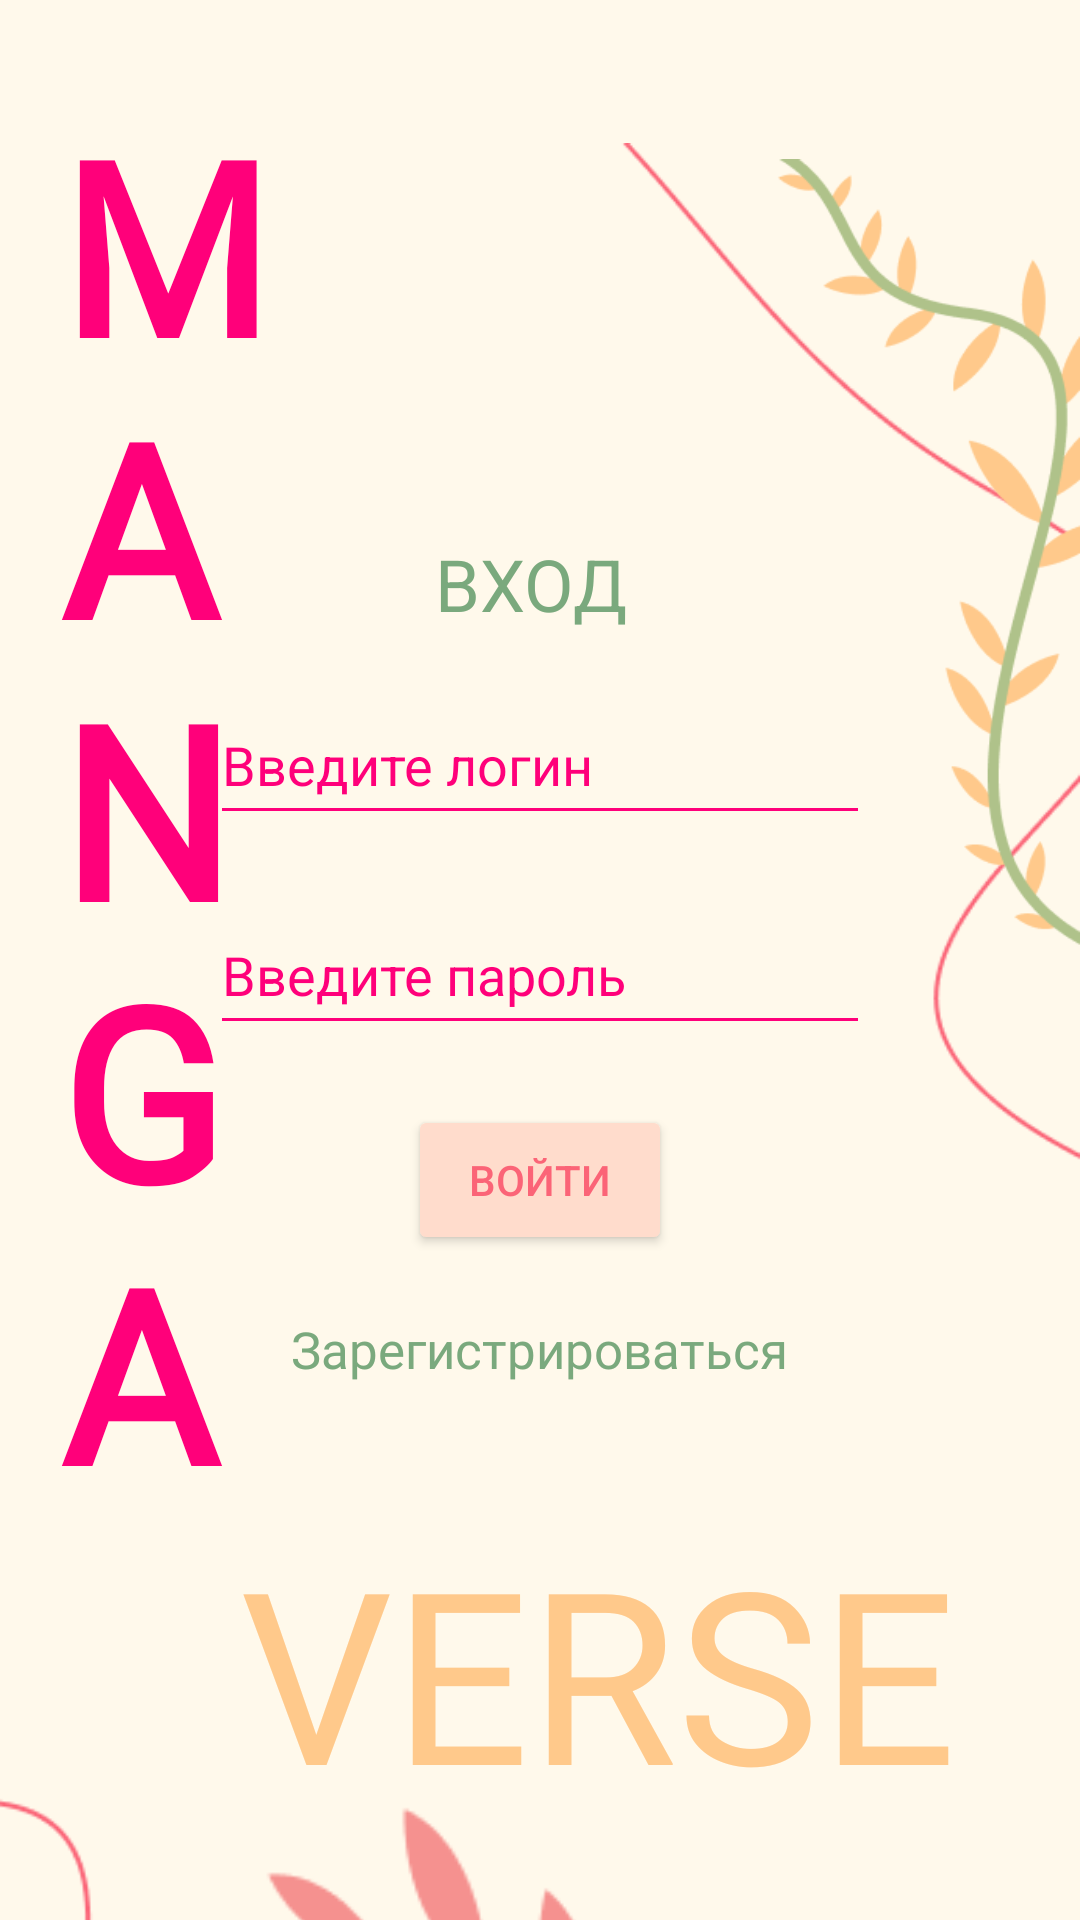

Here is an Android app screen rendered from its layout file. Give the layout XML and the strings, colors and styles it references.
<!-- AndroidManifest.xml: application theme Theme.MyApplication3 -->
<!-- res/layout/activity_auth2.xml -->
<?xml version="1.0" encoding="utf-8"?>
<LinearLayout xmlns:android="http://schemas.android.com/apk/res/android"
    xmlns:app="http://schemas.android.com/apk/res-auto"
    xmlns:tools="http://schemas.android.com/tools"
    android:id="@+id/activity_auth2"
    android:layout_width="match_parent"
    android:layout_height="match_parent"
    android:background="#fff9eb"
    android:orientation="vertical"
    tools:context=".AuthActivity2">


    <ImageView
        android:id="@+id/imageView4"
        android:layout_width="match_parent"
        android:layout_marginLeft="180dp"
        android:layout_marginTop="-20dp"
        android:layout_height="wrap_content"
        app:srcCompat="@drawable/yuytu" />

    <ImageView
        android:id="@+id/imageView"
        android:layout_width="match_parent"
        android:layout_height="380dp"
        android:layout_marginTop="-460dp"
        android:layout_marginLeft="250dp"
        app:srcCompat="@drawable/zzzzzzzzz" />


    <TextView
        android:id="@+id/manga"
        android:layout_width="72dp"
        android:layout_height="700dp"
        android:layout_marginLeft="20dp"
        android:layout_marginTop="-350dp"
        android:fontFamily="@font/oswald_extralight"
        android:text="MANGA"
        android:textColor="#ff007a"
        android:textSize="80sp"
        android:textStyle="bold" />

    <TextView
        android:id="@+id/textView2"
        android:layout_width="70dp"
        android:layout_height="30dp"
        android:layout_gravity="center"
        android:layout_marginTop="-550dp"
        android:layout_marginBottom="20dp"
        android:textColor="#7aa97d"
        android:text="ВХОД"
        android:textSize="24sp" />

    <EditText
        android:id="@+id/user_login_auth"
        android:layout_width="220dp"
        android:layout_height="50dp"
        android:layout_gravity="center"
        android:backgroundTint="@color/ff007a"
        android:drawableTint="@color/ff007a"
        android:ems="10"
        android:hint="Введите логин"
        android:inputType="textPersonName"
        android:textColor="#ff007a"
        android:textColorHint="#ff007a" />


    <EditText
        android:id="@+id/user_pass_auth"
        android:layout_width="220dp"
        android:layout_height="50dp"
        android:layout_gravity="center"
        android:layout_marginTop="20dp"
        android:backgroundTint="@color/ff007a"
        android:drawableTint="@color/ff007a"
        android:ems="10"
        android:hint="Введите пароль"
        android:inputType="textPassword"
        android:textColor="#ff007a"
        android:textColorHint="#ff007a" />

    <Button
        android:id="@+id/button_auth"
        android:layout_width="wrap_content"
        android:layout_height="50dp"
        android:layout_gravity="center"
        android:textColor="#fb6477"
        android:layout_marginTop="20dp"
        android:backgroundTint="#ffdccc"
        android:drawableTintMode="src_atop"
        android:drawingCacheQuality="auto"
        android:text="Войти" />

    <TextView
        android:id="@+id/link_to_reg"
        android:layout_width="wrap_content"
        android:layout_height="50dp"
        android:layout_gravity="center"
        android:layout_marginTop="20dp"
        android:fontFamily="@font/inter"
        android:text="Зарегистрироваться"
        android:textColor="#7aa97d"
        android:textSize="17sp" />

    <ImageView
        android:id="@+id/imageView2"
        android:layout_width="380dp"
        android:layout_height="230dp"
        android:layout_marginLeft="-15dp"
        android:layout_marginTop="55dp"
        app:srcCompat="@drawable/gyikutg" />

    <TextView
        android:id="@+id/textView3"
        android:layout_width="match_parent"
        android:layout_height="150dp"
        android:layout_marginLeft="80dp"
        android:layout_marginTop="-270dp"
        android:fontFamily="@font/oswald_extralight"
        android:text="VERSE"
        android:textColor="#ffc98b"
        android:textSize="80sp" />

    <ImageView
        android:id="@+id/imageView3"
        android:layout_width="match_parent"
        android:layout_height="140dp"
        android:layout_marginLeft="-140dp"
        android:layout_marginTop="-55dp"
        app:srcCompat="@drawable/tujyt" />

</LinearLayout>
<!-- resources referenced by this layout -->
<resources>
  <color name="ff007a">#FF007A</color>
  <!-- drawable gyikutg: png bitmap (drawable, 8769 bytes) -->
  <!-- drawable tujyt: png bitmap (drawable, 3485 bytes) -->
  <!-- drawable yuytu: png bitmap (drawable, 5299 bytes) -->
  <!-- drawable zzzzzzzzz: png bitmap (drawable, 13300 bytes) -->
  <style name="Theme.MyApplication3" parent="Theme.MaterialComponents.DayNight.DarkActionBar">
          
          <item name="colorPrimary">@color/purple_500</item>
          <item name="colorPrimaryVariant">@color/purple_700</item>
          <item name="colorOnPrimary">@color/white</item>
          
          <item name="colorSecondary">@color/teal_200</item>
          <item name="colorSecondaryVariant">@color/teal_700</item>
          <item name="colorOnSecondary">@color/black</item>
          <item name="android:windowFullscreen">true</item>
          
          <item name="android:statusBarColor" tools:targetApi="l">?attr/colorPrimaryVariant</item>
          
      </style>
  <color name="purple_500">#FF6200EE</color>
  <color name="purple_700">#FF3700B3</color>
  <color name="white">#FFFFFFFF</color>
  <color name="teal_200">#FF03DAC5</color>
  <color name="teal_700">#FF018786</color>
  <color name="black">#FF000000</color>
</resources>
